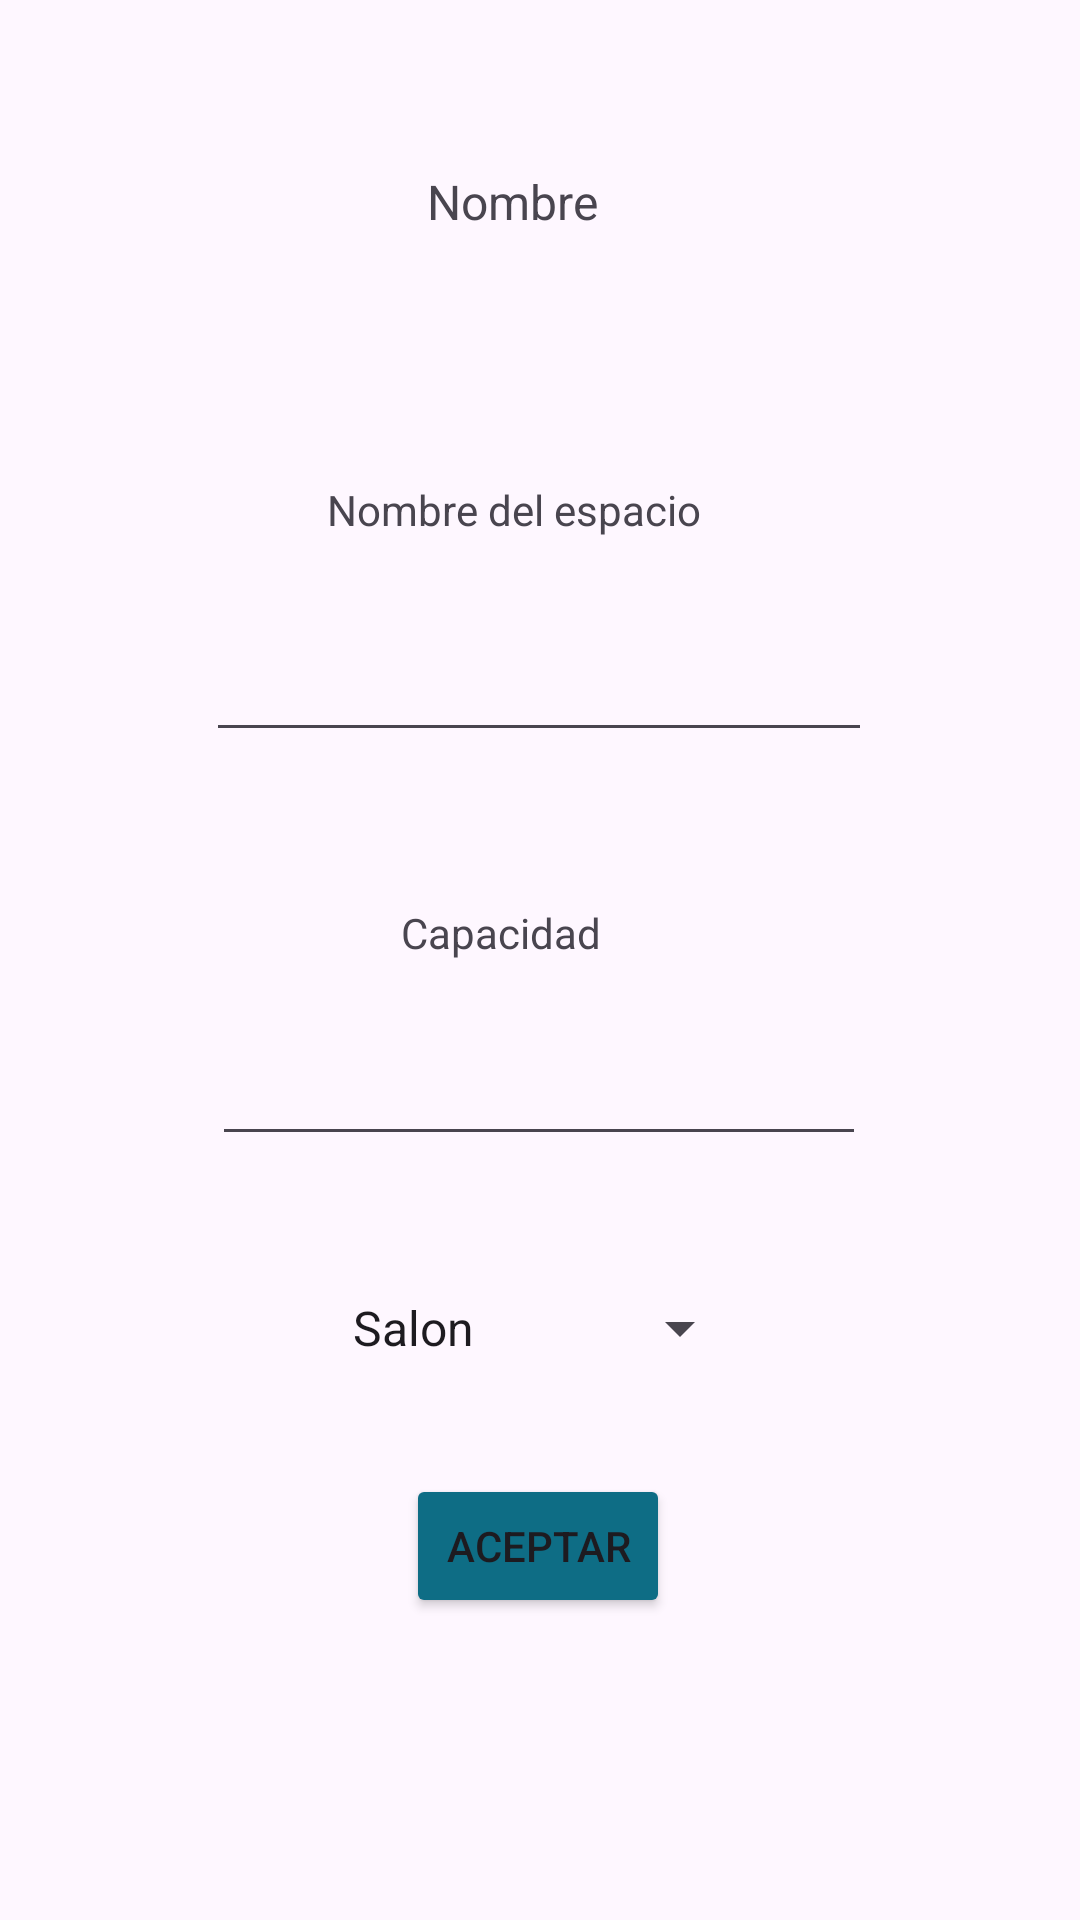

Reconstruct the res/layout file that produces this screen, plus the resources it refers to.
<!-- AndroidManifest.xml: application theme Theme.Espacios_um -->
<!-- res/layout/activity_modificar_ycargar_espacios.xml -->
<?xml version="1.0" encoding="utf-8"?>
<androidx.constraintlayout.widget.ConstraintLayout xmlns:android="http://schemas.android.com/apk/res/android"
    xmlns:app="http://schemas.android.com/apk/res-auto"
    xmlns:tools="http://schemas.android.com/tools"
    android:id="@+id/main"
    android:layout_width="match_parent"
    android:layout_height="match_parent"
    tools:context=".controladores.ModificarYCargarEspaciosControlador">

    <TextView
        android:id="@+id/txtNombreG"
        android:layout_width="wrap_content"
        android:layout_height="wrap_content"
        android:text="Nombre"
        android:textSize="16sp"
        app:layout_constraintBottom_toBottomOf="parent"
        app:layout_constraintEnd_toEndOf="parent"
        app:layout_constraintHorizontal_bias="0.47"
        app:layout_constraintStart_toStartOf="parent"
        app:layout_constraintTop_toTopOf="parent"
        app:layout_constraintVertical_bias="0.091" />

    <TextView
        android:id="@+id/textView6"
        android:layout_width="wrap_content"
        android:layout_height="wrap_content"
        android:text="Nombre del espacio"
        app:layout_constraintBottom_toBottomOf="parent"
        app:layout_constraintEnd_toEndOf="parent"
        app:layout_constraintHorizontal_bias="0.463"
        app:layout_constraintStart_toStartOf="parent"
        app:layout_constraintTop_toTopOf="parent"
        app:layout_constraintVertical_bias="0.258" />

    <EditText
        android:id="@+id/eTextNombreEspacio"
        android:layout_width="222dp"
        android:layout_height="49dp"
        android:ems="10"
        android:inputType="text"
        app:layout_constraintBottom_toBottomOf="parent"
        app:layout_constraintEnd_toEndOf="parent"
        app:layout_constraintHorizontal_bias="0.497"
        app:layout_constraintStart_toStartOf="parent"
        app:layout_constraintTop_toTopOf="parent"
        app:layout_constraintVertical_bias="0.341" />


    <EditText
        android:id="@+id/eTxtCapacidad"
        android:layout_width="218dp"
        android:layout_height="48dp"
        android:ems="10"
        android:inputType="text"
        app:layout_constraintBottom_toBottomOf="parent"
        app:layout_constraintEnd_toEndOf="parent"
        app:layout_constraintHorizontal_bias="0.497"
        app:layout_constraintStart_toStartOf="parent"
        app:layout_constraintTop_toTopOf="parent"
        app:layout_constraintVertical_bias="0.57" />

    <TextView
        android:id="@+id/textView18"
        android:layout_width="wrap_content"
        android:layout_height="wrap_content"
        android:text="Capacidad"
        app:layout_constraintBottom_toBottomOf="parent"
        app:layout_constraintEnd_toEndOf="parent"
        app:layout_constraintHorizontal_bias="0.456"
        app:layout_constraintStart_toStartOf="parent"
        app:layout_constraintTop_toTopOf="parent"
        app:layout_constraintVertical_bias="0.485" />

    <Button
        android:id="@+id/btnAceptar"
        android:layout_width="wrap_content"
        android:layout_height="wrap_content"
        android:backgroundTint="#0E6D85"
        android:text="Aceptar"
        app:layout_constraintBottom_toBottomOf="parent"
        app:layout_constraintEnd_toEndOf="parent"
        app:layout_constraintHorizontal_bias="0.498"
        app:layout_constraintStart_toStartOf="parent"
        app:layout_constraintTop_toTopOf="parent"
        app:layout_constraintVertical_bias="0.83" />


    <Spinner
        android:id="@+id/spinner"
        android:layout_width="141dp"
        android:layout_height="32dp"
        android:entries="@array/tipo_espacio_array"
        app:layout_constraintBottom_toBottomOf="parent"
        app:layout_constraintEnd_toEndOf="parent"
        app:layout_constraintStart_toStartOf="parent"
        app:layout_constraintTop_toTopOf="parent"
        app:layout_constraintVertical_bias="0.702" />

</androidx.constraintlayout.widget.ConstraintLayout>
<!-- resources referenced by this layout -->
<resources>
  <string-array name="tipo_espacio_array">
          <item>Salon</item>
          <item>Laboratorio</item>
          <item>Cancha</item>
          <item>Auditorio</item>
      </string-array>
  <style name="Theme.Espacios_um" parent="Base.Theme.Espacios_um" />
  <style name="Base.Theme.Espacios_um" parent="Theme.Material3.Light.NoActionBar">
          
          
      </style>
</resources>
